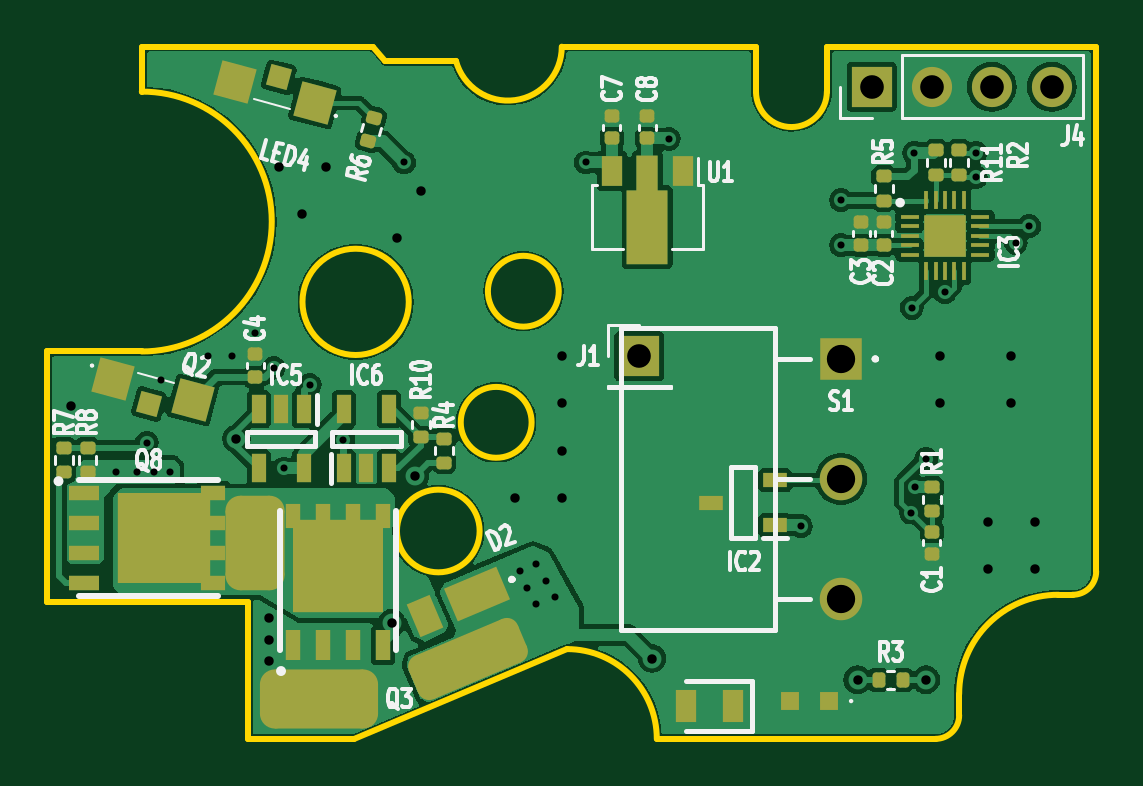
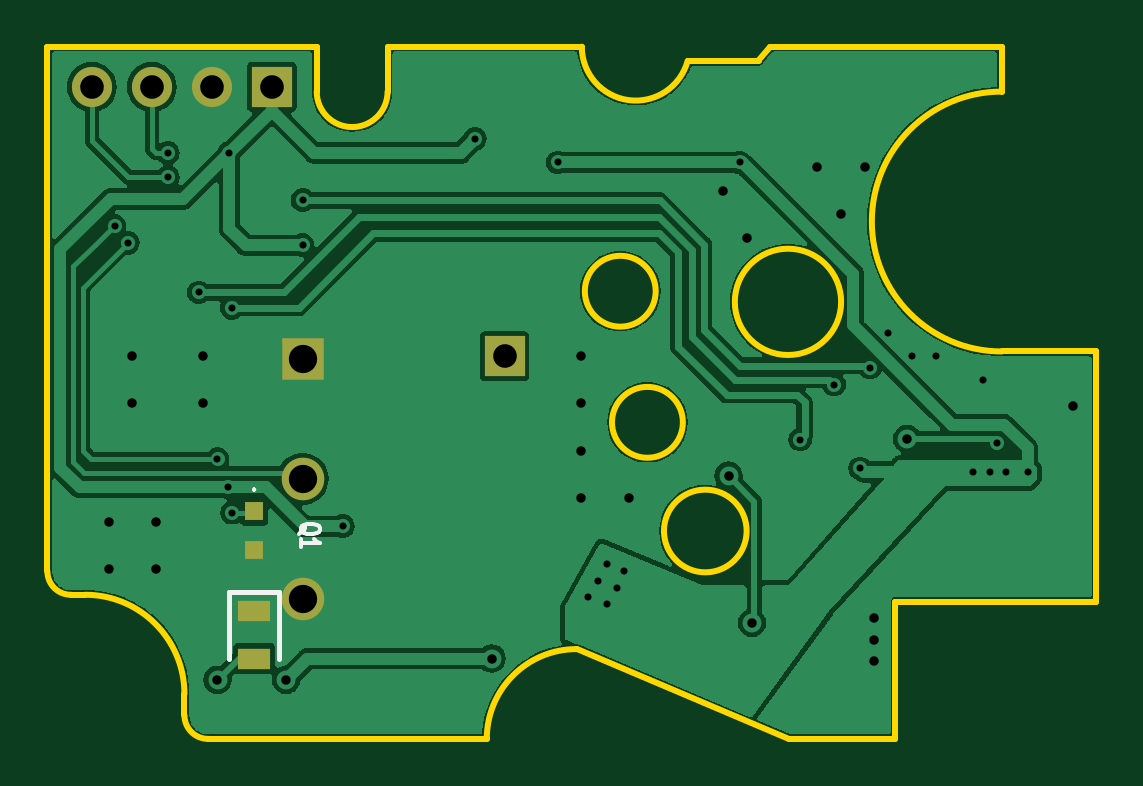
Circuit board: 11 layer files. Board 44.4 x 29.3 mm.
- bottom_copper: ElectronicTriggerUnit-B_Cu.gbr (60618 bytes)
- bottom_mask: ElectronicTriggerUnit-B_Mask.gbr (1048 bytes)
- paste: ElectronicTriggerUnit-B_Paste.gbr (667 bytes)
- bottom_silk: ElectronicTriggerUnit-B_Silkscreen.gbr (2327 bytes)
- outline: ElectronicTriggerUnit-Edge_Cuts.gbr (2248 bytes)
- top_copper: ElectronicTriggerUnit-F_Cu.gbr (90445 bytes)
- top_mask: ElectronicTriggerUnit-F_Mask.gbr (6759 bytes)
- paste: ElectronicTriggerUnit-F_Paste.gbr (6401 bytes)
- top_silk: ElectronicTriggerUnit-F_Silkscreen.gbr (44530 bytes)
- drill: ElectronicTriggerUnit-NPTH.drl (268 bytes)
- drill: ElectronicTriggerUnit-PTH.drl (1611 bytes)

=== bottom_copper: ElectronicTriggerUnit-B_Cu.gbr (60618 bytes, source omitted) ===
=== bottom_mask: ElectronicTriggerUnit-B_Mask.gbr ===
%TF.GenerationSoftware,KiCad,Pcbnew,7.0.1*%
%TF.CreationDate,2024-02-21T00:56:44+02:00*%
%TF.ProjectId,PCBTRIGGERASSEMBLY,50434254-5249-4474-9745-52415353454d,rev?*%
%TF.SameCoordinates,Original*%
%TF.FileFunction,Soldermask,Bot*%
%TF.FilePolarity,Negative*%
%FSLAX46Y46*%
G04 Gerber Fmt 4.6, Leading zero omitted, Abs format (unit mm)*
G04 Created by KiCad (PCBNEW 7.0.1) date 2024-02-21 00:56:44*
%MOMM*%
%LPD*%
G01*
G04 APERTURE LIST*
%ADD10R,1.700000X1.700000*%
%ADD11O,1.700000X1.700000*%
%ADD12R,1.800000X1.800000*%
%ADD13C,1.800000*%
%ADD14R,0.800000X0.800000*%
%ADD15R,1.400000X0.900000*%
G04 APERTURE END LIST*
D10*
%TO.C,J1*%
X117250000Y-99000000D03*
%TD*%
%TO.C,J4*%
X127100000Y-87600000D03*
D11*
X129640000Y-87600000D03*
X132180000Y-87600000D03*
X134720000Y-87600000D03*
%TD*%
D12*
%TO.C,S1*%
X125800000Y-99120000D03*
D13*
X125800000Y-104200000D03*
X125800000Y-109280000D03*
%TD*%
D14*
%TO.C,Q1*%
X127850000Y-105575000D03*
X127850000Y-107225000D03*
%TD*%
D15*
%TO.C,LED1*%
X127850000Y-109800000D03*
X127850000Y-111800000D03*
%TD*%
M02*

=== paste: ElectronicTriggerUnit-B_Paste.gbr ===
%TF.GenerationSoftware,KiCad,Pcbnew,7.0.1*%
%TF.CreationDate,2024-02-21T00:56:41+02:00*%
%TF.ProjectId,PCBTRIGGERASSEMBLY,50434254-5249-4474-9745-52415353454d,rev?*%
%TF.SameCoordinates,Original*%
%TF.FileFunction,Paste,Bot*%
%TF.FilePolarity,Positive*%
%FSLAX46Y46*%
G04 Gerber Fmt 4.6, Leading zero omitted, Abs format (unit mm)*
G04 Created by KiCad (PCBNEW 7.0.1) date 2024-02-21 00:56:41*
%MOMM*%
%LPD*%
G01*
G04 APERTURE LIST*
%ADD10R,0.800000X0.800000*%
%ADD11R,1.400000X0.900000*%
G04 APERTURE END LIST*
D10*
%TO.C,Q1*%
X127850000Y-105575000D03*
X127850000Y-107225000D03*
%TD*%
D11*
%TO.C,LED1*%
X127850000Y-109800000D03*
X127850000Y-111800000D03*
%TD*%
M02*

=== bottom_silk: ElectronicTriggerUnit-B_Silkscreen.gbr ===
%TF.GenerationSoftware,KiCad,Pcbnew,7.0.1*%
%TF.CreationDate,2024-02-21T00:56:43+02:00*%
%TF.ProjectId,PCBTRIGGERASSEMBLY,50434254-5249-4474-9745-52415353454d,rev?*%
%TF.SameCoordinates,Original*%
%TF.FileFunction,Legend,Bot*%
%TF.FilePolarity,Positive*%
%FSLAX46Y46*%
G04 Gerber Fmt 4.6, Leading zero omitted, Abs format (unit mm)*
G04 Created by KiCad (PCBNEW 7.0.1) date 2024-02-21 00:56:43*
%MOMM*%
%LPD*%
G01*
G04 APERTURE LIST*
%ADD10C,0.150000*%
%ADD11C,0.100000*%
%ADD12C,0.200000*%
G04 APERTURE END LIST*
D10*
%TO.C,Q1*%
X125946285Y-106542857D02*
X125908190Y-106485714D01*
X125908190Y-106485714D02*
X125832000Y-106428571D01*
X125832000Y-106428571D02*
X125717714Y-106342857D01*
X125717714Y-106342857D02*
X125679619Y-106285714D01*
X125679619Y-106285714D02*
X125679619Y-106228571D01*
X125870095Y-106257142D02*
X125832000Y-106200000D01*
X125832000Y-106200000D02*
X125755809Y-106142857D01*
X125755809Y-106142857D02*
X125603428Y-106114285D01*
X125603428Y-106114285D02*
X125336761Y-106114285D01*
X125336761Y-106114285D02*
X125184380Y-106142857D01*
X125184380Y-106142857D02*
X125108190Y-106200000D01*
X125108190Y-106200000D02*
X125070095Y-106257142D01*
X125070095Y-106257142D02*
X125070095Y-106371428D01*
X125070095Y-106371428D02*
X125108190Y-106428571D01*
X125108190Y-106428571D02*
X125184380Y-106485714D01*
X125184380Y-106485714D02*
X125336761Y-106514285D01*
X125336761Y-106514285D02*
X125603428Y-106514285D01*
X125603428Y-106514285D02*
X125755809Y-106485714D01*
X125755809Y-106485714D02*
X125832000Y-106428571D01*
X125832000Y-106428571D02*
X125870095Y-106371428D01*
X125870095Y-106371428D02*
X125870095Y-106257142D01*
X125870095Y-107085713D02*
X125870095Y-106742856D01*
X125870095Y-106914285D02*
X125070095Y-106914285D01*
X125070095Y-106914285D02*
X125184380Y-106857142D01*
X125184380Y-106857142D02*
X125260571Y-106799999D01*
X125260571Y-106799999D02*
X125298666Y-106742856D01*
D11*
X127850000Y-104600000D02*
X127850000Y-104600000D01*
X127850000Y-104700000D02*
X127850000Y-104700000D01*
X127850000Y-104700000D02*
G75*
G03*
X127850000Y-104600000I0J50000D01*
G01*
X127850000Y-104600000D02*
G75*
G03*
X127850000Y-104700000I0J-50000D01*
G01*
D12*
%TO.C,LED1*%
X128900000Y-109000000D02*
X128900000Y-111800000D01*
X126800000Y-109000000D02*
X128900000Y-109000000D01*
X126800000Y-111800000D02*
X126800000Y-109000000D01*
%TD*%
M02*

=== outline: ElectronicTriggerUnit-Edge_Cuts.gbr ===
%TF.GenerationSoftware,KiCad,Pcbnew,7.0.1*%
%TF.CreationDate,2024-02-21T00:56:44+02:00*%
%TF.ProjectId,PCBTRIGGERASSEMBLY,50434254-5249-4474-9745-52415353454d,rev?*%
%TF.SameCoordinates,Original*%
%TF.FileFunction,Profile,NP*%
%FSLAX46Y46*%
G04 Gerber Fmt 4.6, Leading zero omitted, Abs format (unit mm)*
G04 Created by KiCad (PCBNEW 7.0.1) date 2024-02-21 00:56:44*
%MOMM*%
%LPD*%
G01*
G04 APERTURE LIST*
%TA.AperFunction,Profile*%
%ADD10C,0.250000*%
%TD*%
G04 APERTURE END LIST*
D10*
X135000000Y-109100000D02*
G75*
G03*
X130800000Y-113300000I0J-4200000D01*
G01*
X122200000Y-85900000D02*
X122200000Y-87800000D01*
X96200000Y-85900000D02*
X106000000Y-85900000D01*
X109497281Y-86500011D02*
G75*
G03*
X113977672Y-85900000I2200019J600011D01*
G01*
X136600000Y-108113116D02*
X136600000Y-85900000D01*
X125200000Y-87800000D02*
X125200000Y-85900000D01*
X135000000Y-109100000D02*
X135600000Y-109100000D01*
X129800000Y-115200000D02*
G75*
G03*
X130800000Y-114200000I0J1000000D01*
G01*
X113850000Y-96250000D02*
G75*
G03*
X113850000Y-96250000I-1500000J0D01*
G01*
X106497321Y-86500000D02*
X109497321Y-86500000D01*
X100700000Y-115200000D02*
X105200000Y-115200000D01*
X110500000Y-106400000D02*
G75*
G03*
X110500000Y-106400000I-1750000J0D01*
G01*
X118000000Y-115200000D02*
X129800000Y-115200000D01*
X96200000Y-85900000D02*
X96200000Y-87800000D01*
X107500000Y-96700000D02*
G75*
G03*
X107500000Y-96700000I-2250000J0D01*
G01*
X106000000Y-85900000D02*
X106500000Y-86500000D01*
X100700000Y-109400000D02*
X92200000Y-109400000D01*
X135600000Y-109100000D02*
G75*
G03*
X136600087Y-108113116I13100J986900D01*
G01*
X122200000Y-87800000D02*
G75*
G03*
X125200000Y-87800000I1500000J0D01*
G01*
X130800000Y-114200000D02*
X130800000Y-113300000D01*
X92200000Y-98800000D02*
X92200000Y-109400000D01*
X92200000Y-98800000D02*
X96200000Y-98800000D01*
X113977672Y-85900000D02*
X122200000Y-85900000D01*
X100700000Y-115200000D02*
X100700000Y-109400000D01*
X114200000Y-111400000D02*
X105200000Y-115200000D01*
X96200000Y-98800000D02*
G75*
G03*
X96200000Y-87800000I0J5500000D01*
G01*
X118000000Y-115200000D02*
G75*
G03*
X114200000Y-111400000I-3800000J0D01*
G01*
X125200000Y-85900000D02*
X136600000Y-85900000D01*
X112700000Y-101800000D02*
G75*
G03*
X112700000Y-101800000I-1500000J0D01*
G01*
M02*

=== top_copper: ElectronicTriggerUnit-F_Cu.gbr (90445 bytes, source omitted) ===
=== top_mask: ElectronicTriggerUnit-F_Mask.gbr (6759 bytes, source omitted) ===
=== paste: ElectronicTriggerUnit-F_Paste.gbr (6401 bytes, source omitted) ===
=== top_silk: ElectronicTriggerUnit-F_Silkscreen.gbr (44530 bytes, source omitted) ===
=== drill: ElectronicTriggerUnit-NPTH.drl ===
M48
; DRILL file {KiCad 7.0.1} date Wed Feb 21 00:56:52 2024
; FORMAT={-:-/ absolute / inch / decimal}
; #@! TF.CreationDate,2024-02-21T00:56:52+02:00
; #@! TF.GenerationSoftware,Kicad,Pcbnew,7.0.1
; #@! TF.FileFunction,NonPlated,1,2,NPTH
FMAT,2
INCH
%
G90
G05
T0
M30

=== drill: ElectronicTriggerUnit-PTH.drl ===
M48
; DRILL file {KiCad 7.0.1} date Wed Feb 21 00:56:51 2024
; FORMAT={-:-/ absolute / inch / decimal}
; #@! TF.CreationDate,2024-02-21T00:56:51+02:00
; #@! TF.GenerationSoftware,Kicad,Pcbnew,7.0.1
; #@! TF.FileFunction,Plated,1,2,PTH
FMAT,2
INCH
; #@! TA.AperFunction,Plated,PTH,ViaDrill
T1C0.0118
; #@! TA.AperFunction,Plated,PTH,ViaDrill
T2C0.0157
; #@! TA.AperFunction,Plated,PTH,ComponentDrill
T3C0.0394
; #@! TA.AperFunction,Plated,PTH,ComponentDrill
T4C0.0472
%
G90
G05
T1
X3.7441Y-4.0906
X3.7795Y-4.0906
X3.7955Y-4.0415
X3.8071Y-4.0906
X3.8189Y-3.937
X3.8346Y-4.0906
X3.8976Y-3.8976
X3.937Y-3.8976
X3.9764Y-3.8583
X4.0071Y-3.9165
X4.0236Y-4.0846
X4.0669Y-3.9449
X4.1232Y-4.0366
X4.2244Y-3.5748
X4.4173Y-4.2559
X4.4291Y-4.2835
X4.4449Y-4.2441
X4.4449Y-4.311
X4.4606Y-4.2717
X4.4764Y-4.2992
X4.5276Y-3.5748
X4.6654Y-3.5354
X4.8858Y-4.1811
X4.9528Y-3.6378
X4.9528Y-3.7126
X5.0699Y-4.1584
X5.0709Y-3.8169
X5.0748Y-3.5591
X5.0766Y-4.1163
X5.0945Y-4.069
X5.126Y-3.7913
X5.1772Y-3.5591
X5.1772Y-3.5996
X5.244Y-3.7087
X5.2661Y-3.6809
T2
X3.6693Y-3.9803
X3.9449Y-4.0354
X4.0Y-4.3346
X4.0Y-4.3701
X4.0Y-4.4055
X4.0157Y-3.5827
X4.0551Y-3.6614
X4.0945Y-3.5827
X4.2038Y-4.3425
X4.2126Y-3.7008
X4.2426Y-4.0969
X4.252Y-3.622
X4.4094Y-4.1339
X4.4882Y-3.8976
X4.4882Y-3.9764
X4.4882Y-4.0551
X4.4882Y-4.1339
X4.6378Y-4.4016
X4.9803Y-4.437
X5.0945Y-4.437
X5.1181Y-3.8976
X5.1181Y-3.9764
X5.1969Y-4.1732
X5.1969Y-4.252
X5.2362Y-3.8976
X5.2362Y-3.9764
X5.2756Y-4.1732
X5.2756Y-4.252
T3
X4.6161Y-3.8976
X5.0039Y-3.4488
X5.1039Y-3.4488
X5.2039Y-3.4488
X5.3039Y-3.4488
T4
X4.9528Y-3.9024
X4.9528Y-4.1024
X4.9528Y-4.3024
T0
M30

